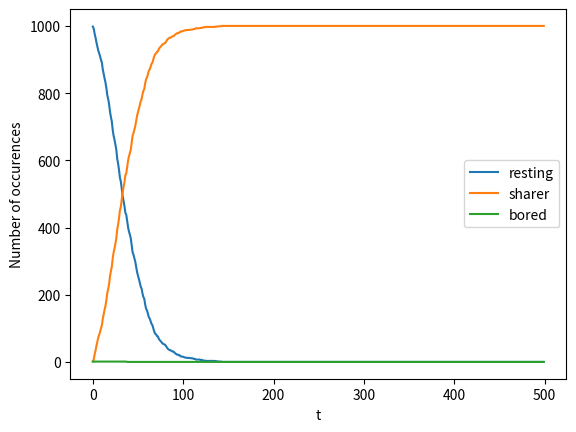

The script that saved this image:
import sys
from matplotlib import colors
import numpy as np
import matplotlib.pyplot as plt
import matplotlib.animation as animation
from matplotlib.colors import ListedColormap
from matplotlib.pyplot import imshow
from random import randrange
import random
from datetime import datetime
random.seed()


T = 500
N = 1000
p = 0.01 #probability of someone resting finding a meme
q = 0.05 #probablility of a sharer picking a random person
r = 0.01 #probablility of someone bored picking a random person

# STATES #
RESTING = 2
SHARER = 3
BORED = 1
states = [RESTING, SHARER, BORED]
NO = 0
YES = 1

grid = [RESTING for i in range(N)]#np.zeros(N)
grid[0], grid[-1] = SHARER, BORED
# print(grid)


newGrid = grid.copy()
resting_data = [0 for i in range(T)]
sharer_data = [0 for i in range(T)]
bored_data = [0 for i in range(T)]


for t in range(T):
    recovered = 0
    for i in range(N):
        if grid[i]  == RESTING:
            newGrid[i] = np.random.choice(states, p=[1-p, p, 0])
            resting_data[t] += 1

        elif grid[i]  == SHARER:
            will_share = np.random.choice([NO, YES], p=[1-q, q])
            if will_share == YES:
                target = randrange(N)
                if grid[target] == RESTING:
                    newGrid[target] = SHARER
                elif grid[target] == BORED:
                    newGrid[i] = BORED
            sharer_data[t] += 1

        elif grid[i]  == BORED:
            will_browse = np.random.choice([NO, YES], p=[1-r, r])
            if will_browse == YES:
                target = randrange(N)
                if grid[target] == RESTING:
                    newGrid[i] = RESTING
            bored_data[t] += 1


    grid = newGrid





    # plt.bar(range(N), grid)
    # plt.title(f't = {t}')

    # plt.pause(0.001)
    # plt.clf()

# results = np.zeros(T)
# for t in range(T):
#     results[t] = np.mean(data[:,t])

# plt.ylabel('Percentage of infected people')


plt.plot(range(T), resting_data, label="resting")
plt.plot(range(T), sharer_data, label="sharer")
plt.plot(range(T), bored_data, label="bored")
plt.xlabel('t')
plt.ylabel('Number of occurences')
plt.legend()
plt.show()